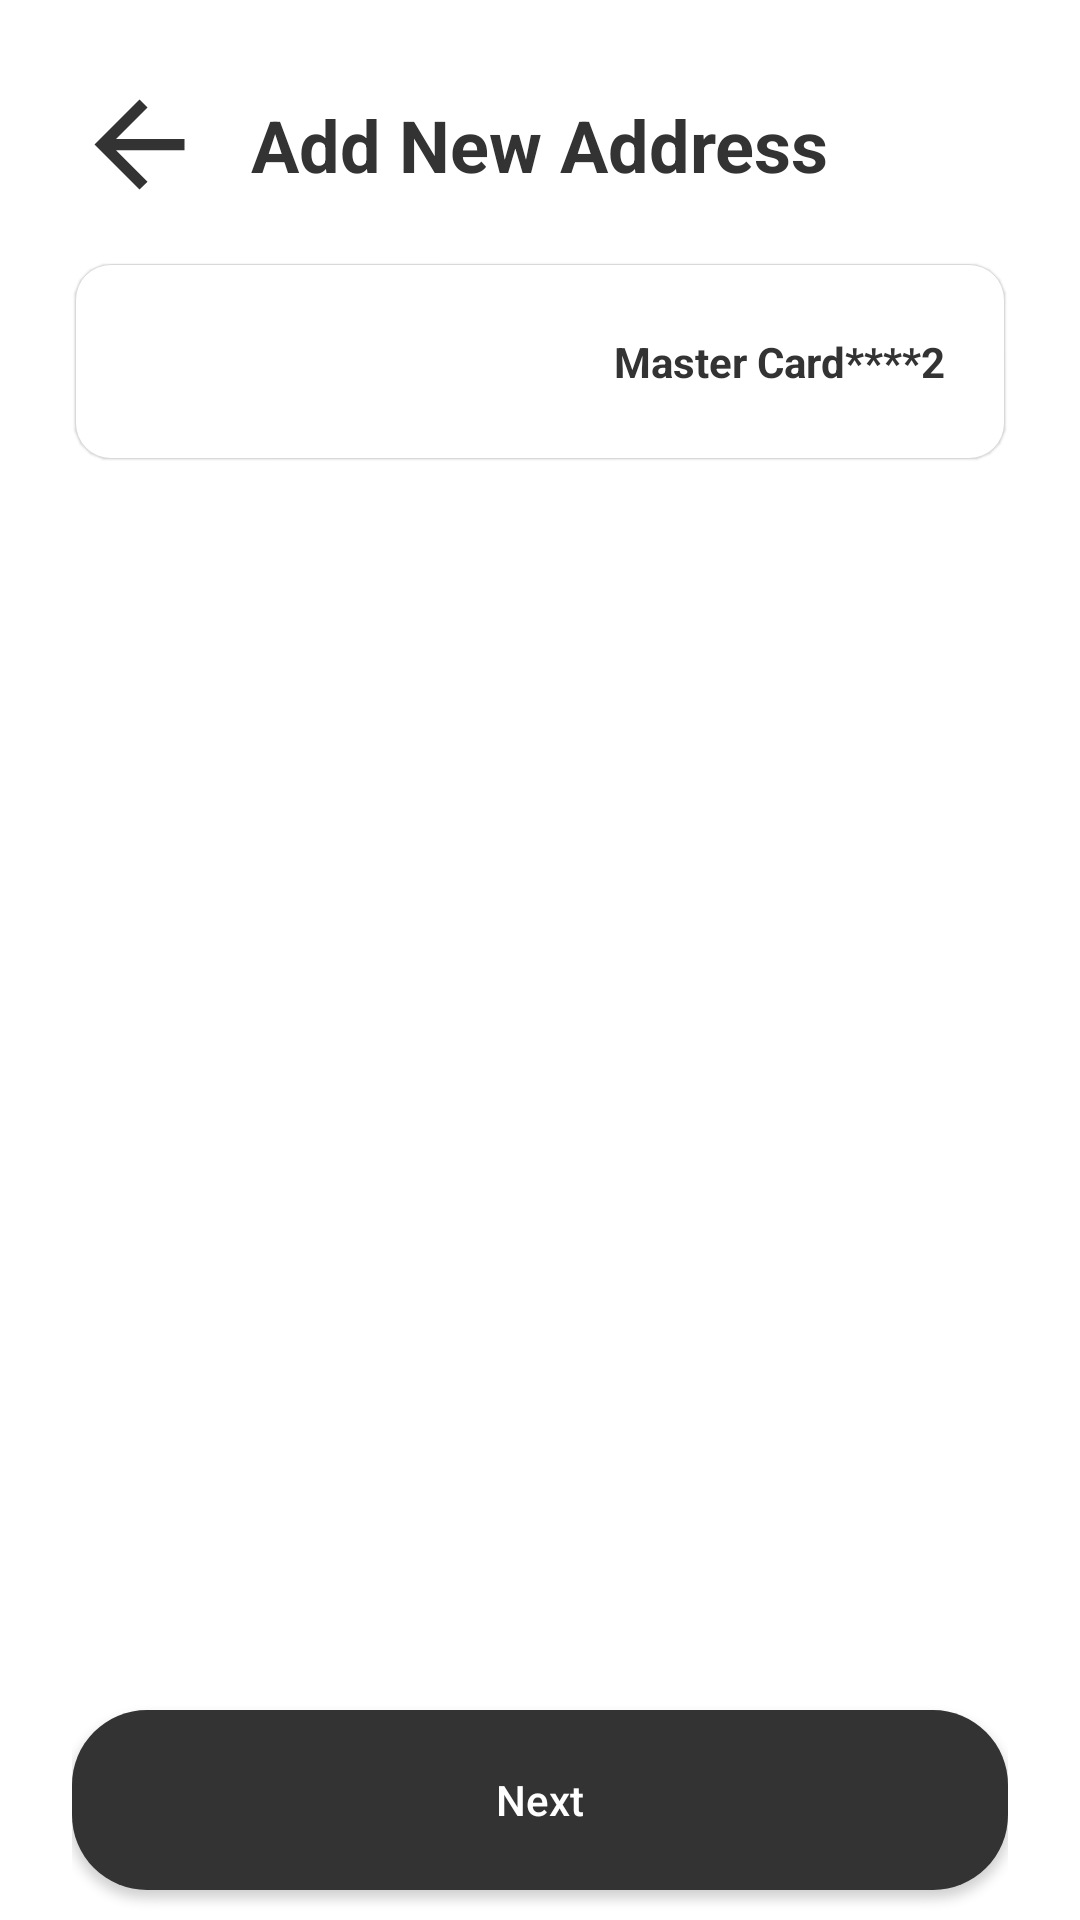

This screen was rendered from an Android layout file. Write that file and the resources it references.
<!-- AndroidManifest.xml: application theme Theme.E_CommerceApp -->
<!-- res/layout/activity_payment_method.xml -->
<?xml version="1.0" encoding="utf-8"?>
<androidx.constraintlayout.widget.ConstraintLayout xmlns:android="http://schemas.android.com/apk/res/android"
    xmlns:app="http://schemas.android.com/apk/res-auto"
    xmlns:tools="http://schemas.android.com/tools"
    android:id="@+id/main"
    android:layout_width="match_parent"
    android:layout_height="match_parent"
    android:paddingHorizontal="24dp"
    tools:context=".ui.payment.PaymentMethodActivity">

    <androidx.constraintlayout.widget.ConstraintLayout
        android:id="@+id/constraintLayout"
        android:layout_width="match_parent"
        android:layout_height="?android:attr/actionBarSize"
        app:layout_constraintTop_toTopOf="parent"
        app:layout_constraintStart_toStartOf="parent"
        app:layout_constraintEnd_toEndOf="parent"
        android:layout_marginTop="20dp">

        <TextView
            android:id="@+id/titleTV"
            android:layout_width="wrap_content"
            android:layout_height="wrap_content"
            android:text="Add New Address"
            android:textColor="@color/black1"
            android:textSize="24sp"
            android:textStyle="bold"
            app:layout_constraintBottom_toBottomOf="parent"
            app:layout_constraintEnd_toEndOf="parent"
            app:layout_constraintStart_toStartOf="parent"
            app:layout_constraintTop_toTopOf="parent" />

        <ImageView
            android:id="@+id/backIV"
            android:layout_width="45dp"
            android:layout_height="45dp"
            android:src="@drawable/back_arrow"
            app:layout_constraintBottom_toBottomOf="parent"
            app:layout_constraintStart_toStartOf="parent"
            app:layout_constraintTop_toTopOf="parent" />

    </androidx.constraintlayout.widget.ConstraintLayout>

    <com.google.android.material.card.MaterialCardView
        android:id="@+id/masterCardCV"
        android:layout_width="match_parent"
        android:layout_height="65dp"
        android:layout_marginTop="12dp"
        android:layout_marginStart="1dp"
        android:layout_marginEnd="1dp"
        app:strokeColor="@color/gray1"
        app:strokeWidth="0.1dp"
        app:cardElevation="0.5dp"
        app:cardCornerRadius="12dp"
        app:layout_constraintTop_toBottomOf="@id/constraintLayout"
        app:layout_constraintStart_toStartOf="parent"
        app:layout_constraintEnd_toEndOf="parent">

        <androidx.constraintlayout.widget.ConstraintLayout
            android:layout_width="match_parent"
            android:layout_height="match_parent"
            android:paddingHorizontal="20dp">

            <ImageView
                android:id="@+id/masterCardIV"
                android:layout_width="35dp"
                android:layout_height="35dp"
                android:src="@drawable/mastercard_icon"
                app:layout_constraintTop_toTopOf="parent"
                app:layout_constraintStart_toStartOf="parent"
                app:layout_constraintBottom_toBottomOf="parent"/>

            <TextView
                android:layout_width="wrap_content"
                android:layout_height="wrap_content"
                android:text="Master Card****2"
                android:textColor="@color/black1"
                android:textStyle="bold"
                app:layout_constraintTop_toTopOf="parent"
                app:layout_constraintBottom_toBottomOf="parent"
                app:layout_constraintEnd_toEndOf="parent"/>

        </androidx.constraintlayout.widget.ConstraintLayout>

    </com.google.android.material.card.MaterialCardView>

    <androidx.appcompat.widget.AppCompatButton
        android:id="@+id/btnNext"
        android:layout_width="match_parent"
        android:layout_height="60dp"
        android:text="Next"
        android:textAllCaps="false"
        android:background="@drawable/button_background"
        android:backgroundTint="@color/black1"
        android:layout_marginTop="32dp"
        android:layout_marginBottom="10dp"
        android:textColor="@color/white"
        app:layout_constraintStart_toStartOf="parent"
        app:layout_constraintEnd_toEndOf="parent"
        app:layout_constraintBottom_toBottomOf="parent"/>

</androidx.constraintlayout.widget.ConstraintLayout>
<!-- resources referenced by this layout -->
<resources>
  <color name="black1">#333333</color>
  <color name="gray1">#4D808080</color>
  <color name="white">#FFFFFFFF</color>
  <!-- drawable back_arrow (drawable) -->
  <vector xmlns:android="http://schemas.android.com/apk/res/android"
      android:width="24dp"
      android:height="24dp"
      android:viewportWidth="960"
      android:viewportHeight="960"
      android:autoMirrored="true">
    <path
        android:fillColor="@color/black1"
        android:pathData="M313,520L537,744L480,800L160,480L480,160L537,216L313,440L800,440L800,520L313,520Z"/>
  </vector>
  <!-- drawable button_background (drawable) -->
  <?xml version="1.0" encoding="utf-8"?>
  <shape xmlns:android="http://schemas.android.com/apk/res/android"
      android:shape="rectangle">
  
      <corners android:radius="25dp"/>
      <solid android:color="@color/black1"/>
  
  
  </shape>
  <style name="Theme.E_CommerceApp" parent="Base.Theme.E_CommerceApp" />
  <style name="Base.Theme.E_CommerceApp" parent="Theme.MaterialComponents.DayNight.NoActionBar">
          
          
          <item name="bottomSheetDialogTheme">@style/AppBottomSheetDialogTheme</item>
      </style>
  <style name="AppBottomSheetDialogTheme" parent="ThemeOverlay.Material3.BottomSheetDialog">
          <item name="bottomSheetStyle">@style/AppModalStyle</item>
      </style>
  <style name="AppModalStyle" parent="Widget.Design.BottomSheet.Modal">
          <item name="android:background">@drawable/bottomsheet_background</item>
      </style>
</resources>
